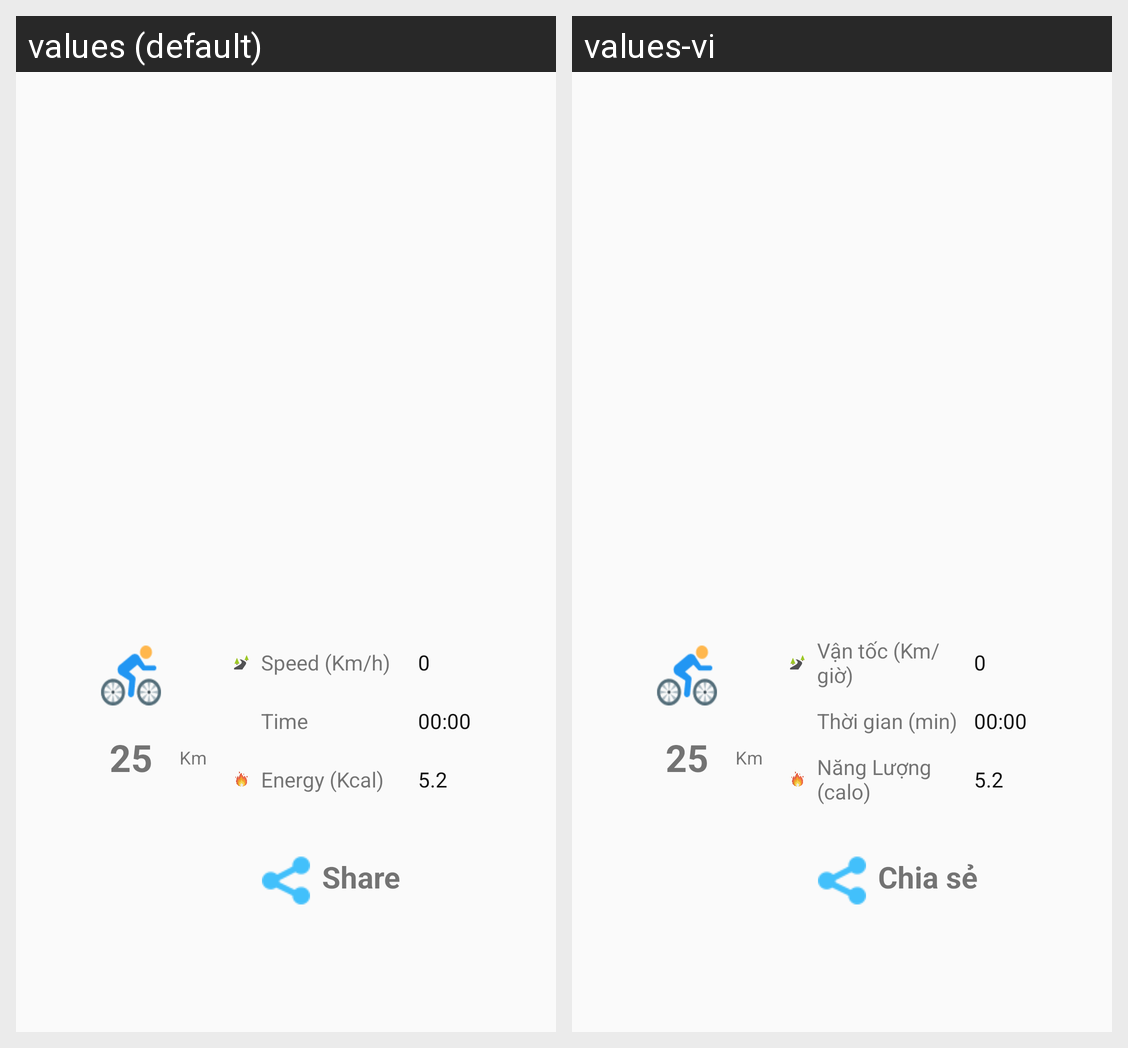

Locale-by-locale string values for the Android screen shown in this grid:
Android screen res/layout/fragment_result.xml rendered under 2 locales, left to right: values (default), values-vi. Device: Nexus 5 (rendered at 1080×1920; each locale shown at half size, 540×960, under a caption strip naming it); theme AppTheme.
Strings drawn on this screen, with the default value and each locale's value (text and hints the layout hard-codes, and strings that could not be matched under every locale, appear in the picture but are not listed):

speed_km
  values: Speed (Km/h)
  values-vi: Vận tốc (Km/giờ)

time_min
  values: Time
  values-vi: Thời gian (min)

energy_calo
  values: Energy (Kcal)
  values-vi: Năng Lượng (calo)

share
  values: Share
  values-vi: Chia sẻ
